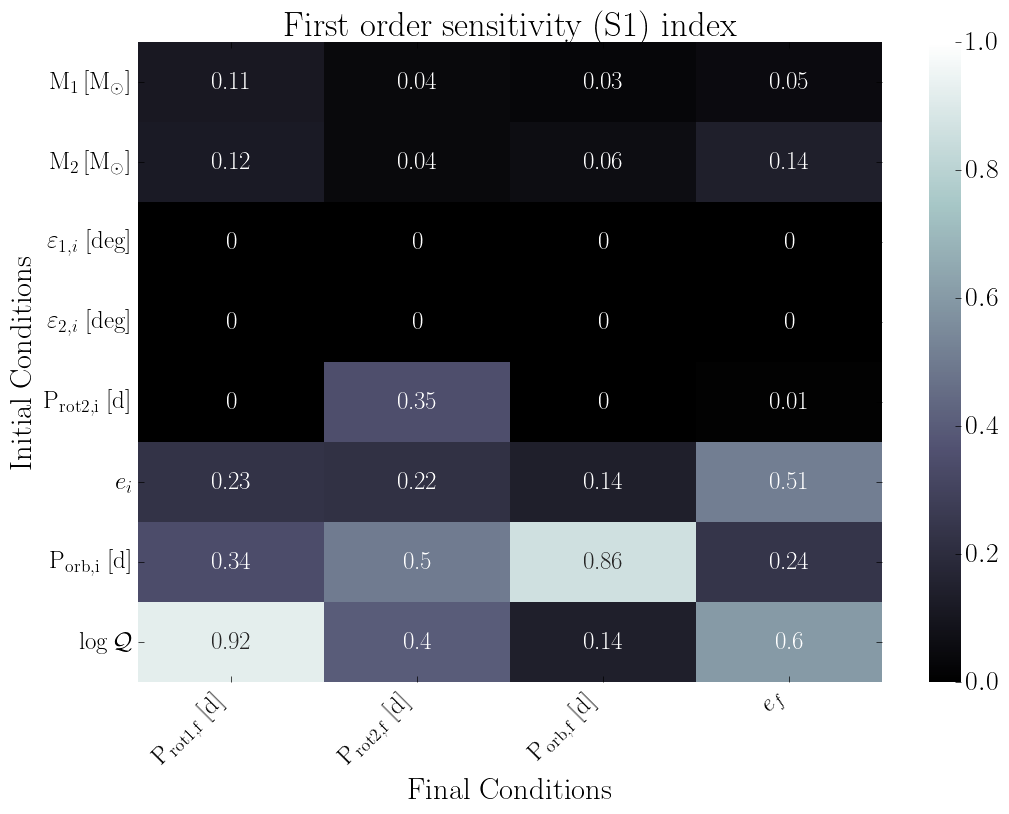

The table this chart was drawn from, first rows:
, final.primary.RotPer, final.secondary.RotPer, final.secondary.OrbPeriod, final.secondary.Eccentricity
primary.dMass, 0.11, 0.04, 0.03, 0.05
secondary.dMass, 0.12, 0.04, 0.06, 0.14
primary.dObliquity, 0.0, 0.0, 0.0, 0.0
secondary.dObliquity, 0.0, 0.0, 0.0, 0.0
secondary.dRotPeriod, 0.0, 0.35, 0.0, 0.01
secondary.dEcc, 0.23, 0.22, 0.14, 0.51
secondary.dOrbPeriod, 0.34, 0.5, 0.86, 0.24
primary.dTidalQ, 0.92, 0.4, 0.14, 0.6
